Run: headless pygame with SDL's dummy video driver; simulated clock (each Clock.tick advances the game by its frame time, no real sleeping); random seed 0; keys injected as events and as key.get_pressed() state; no mouse input.
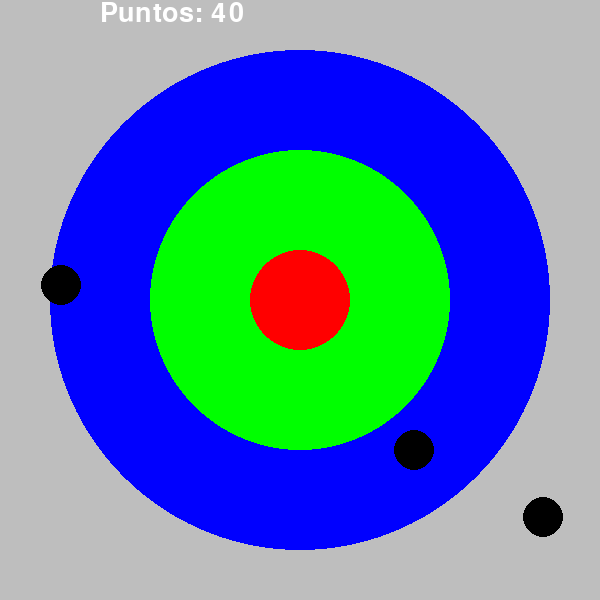
Frame 1 of 4 · flips 1–60 · no input
Frame 2 of 4 · flips 61–180 · tapped SPACE, RETURN · held RIGHT (→), D · screen unchanged from frame 1, image omitted
Frame 3 of 4 · flips 181–300 · held DOWN (↓), S · screen unchanged from frame 2, image omitted
Frame 4 of 4 · flips 301–420 · held LEFT (←), A, UP (↑), W · screen unchanged from frame 3, image omitted

The pygame program that drew these frames:

from pygame import *
import sys
import math, random

init()
screen = display.set_mode((600,600))
texto = font.SysFont('Calibri', 40)
#Raíz de las diferenias de x y y

x1 = random.randint(20,580)
y1 = random.randint(20,580)
x2 = random.randint(20,580)
y2 = random.randint(20,580)
x3 = random.randint(20,580)
y3 = random.randint(20,580)

disparo_1 = (x1,y1)
disparo_2 = (x2,y2)
disparo_3 = (x3,y3)

puntos = 0

distancia_tiro_1 = math.sqrt((300-x1)**2 + (300-y1)**2)
distancia_tiro_2 = math.sqrt((300-x2)**2 + (300-y2)**2)
distancia_tiro_3 = math.sqrt((300-x3)**2 + (300-y3)**2)

if distancia_tiro_1 <= 65:
    puntos = puntos + 100
elif distancia_tiro_1 <= 165:
    puntos = puntos + 50
elif distancia_tiro_1 <= 265:
    puntos = puntos + 20

if distancia_tiro_2 <= 65:
    puntos = puntos + 100
elif distancia_tiro_2 <= 165:
    puntos = puntos + 50
elif distancia_tiro_2 <= 265:
    puntos = puntos + 20

if distancia_tiro_3 <= 65:
    puntos = puntos + 100
elif distancia_tiro_3 <= 165:
    puntos = puntos + 50
elif distancia_tiro_3 <= 265:
    puntos = puntos + 20



while True:
    screen.fill('grey')
    for e in event.get():
        if e.type == QUIT:
            sys.exit()
    
    puntaje = texto.render("Puntos: " + str(puntos), True, ('white'))
    screen.blit(puntaje,(100,0))
            
    draw.circle(screen, ('blue'), (300,300), 250, 0)
    draw.circle(screen, ('green'), (300,300), 150, 0)
    draw.circle(screen, ('red'), (300,300), 50, 0)
    
    tiro_1 = draw.circle(screen, ('black'), (x1,y1), 20, 0)
    tiro_2 = draw.circle(screen, ('black'), (x2,y2), 20, 0)
    tiro_3 = draw.circle(screen, ('black'), (x3,y3), 20, 0)

    display.flip()
